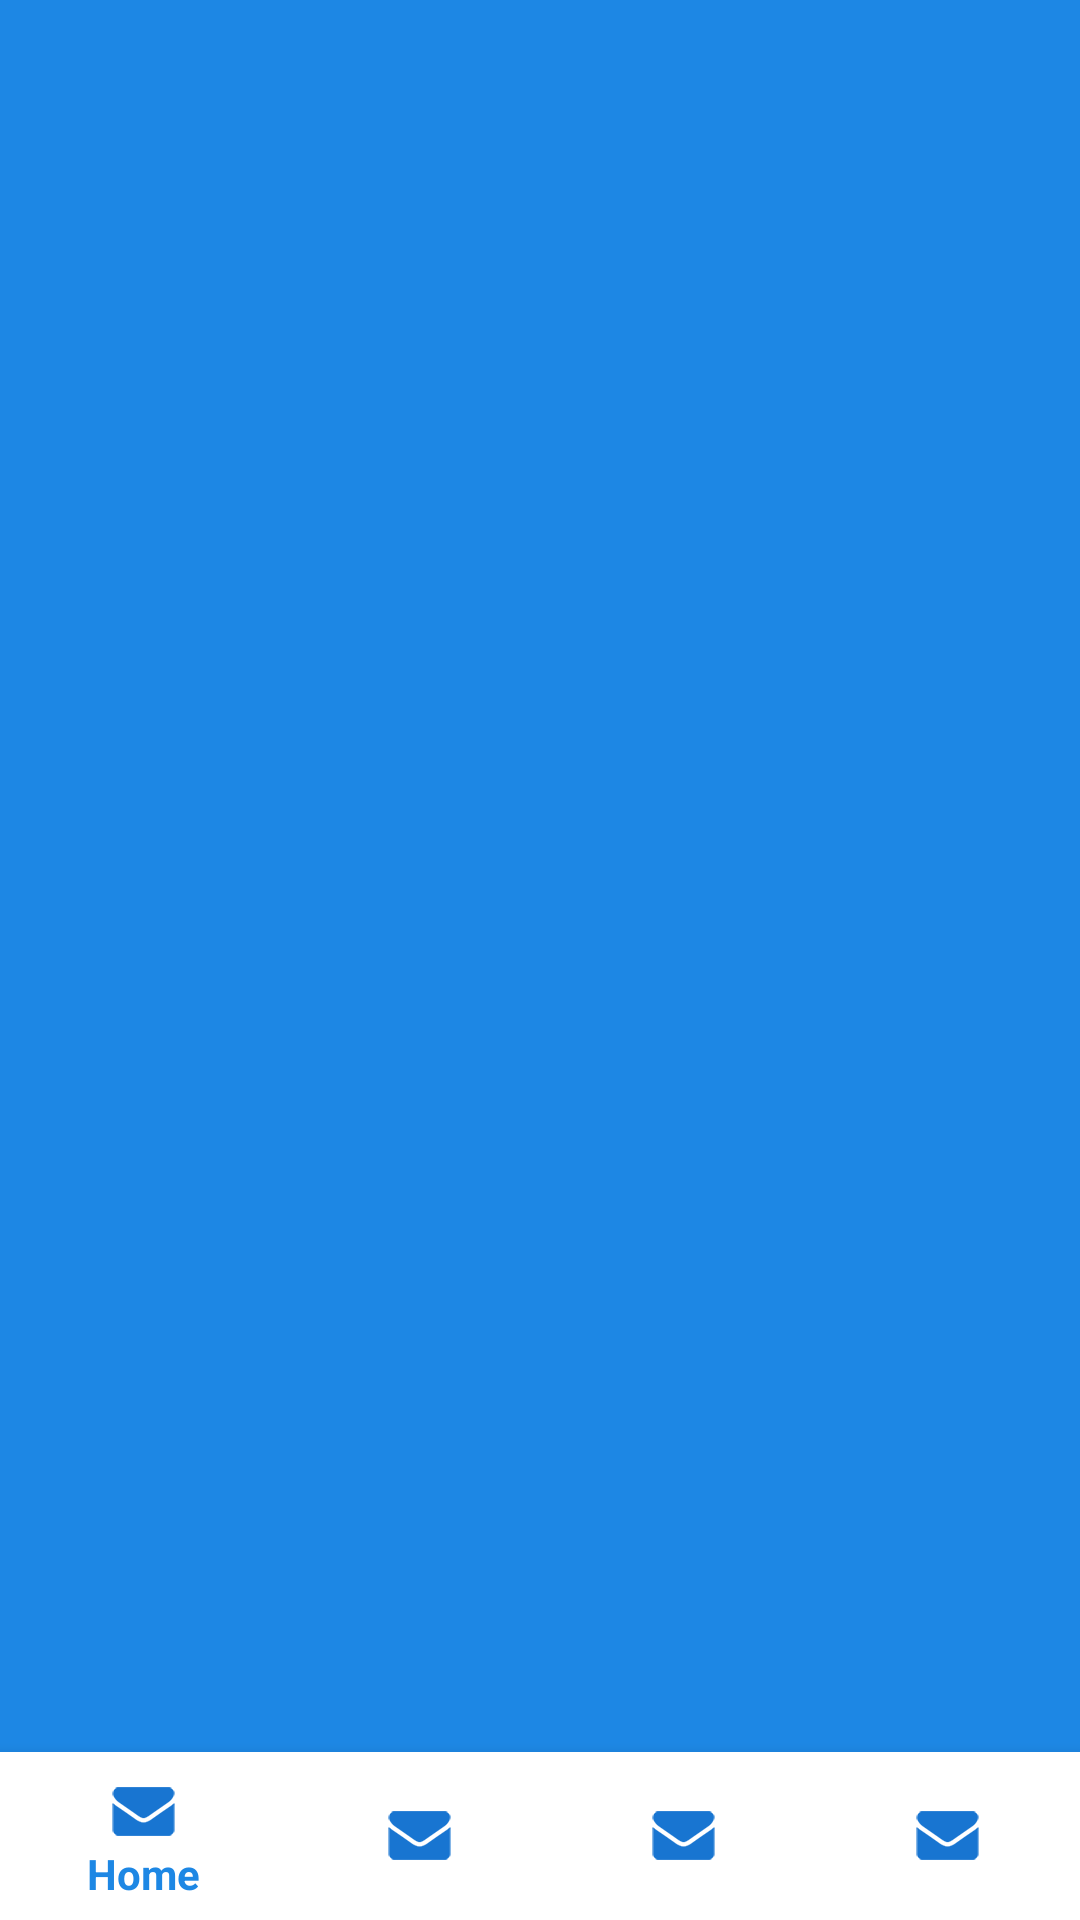

Reconstruct the res/layout file that produces this screen, plus the resources it refers to.
<!-- AndroidManifest.xml: application theme AppTheme.NoActionBar -->
<!-- res/layout/activity_home.xml -->
<?xml version="1.0" encoding="utf-8"?>
<layout xmlns:android="http://schemas.android.com/apk/res/android"
    xmlns:app="http://schemas.android.com/apk/res-auto">

    <data>

    </data>

    <RelativeLayout
        android:layout_width="match_parent"
        android:layout_height="match_parent"
        android:background="@color/colorPrimary"
        android:orientation="vertical">

        <FrameLayout
            android:id="@+id/container"
            android:layout_width="match_parent"
            android:layout_above="@+id/bottom_navigation"
            android:layout_height="match_parent"></FrameLayout>

        <RelativeLayout
            android:id="@+id/relNoResult"
            android:layout_width="match_parent"
            android:layout_height="match_parent"
            android:gravity="center"
            android:orientation="vertical"
            android:visibility="gone">

            <ImageView
                android:layout_width="100dp"
                android:layout_height="wrap_content"
                android:adjustViewBounds="true"
                android:src="@drawable/nofound_lock"
                android:visibility="gone" />

            <TextView
                android:id="@+id/add"
                android:layout_width="wrap_content"
                android:layout_height="wrap_content"
                android:layout_centerHorizontal="true"
                android:paddingBottom="15dp"
                android:text="+"
                android:textColor="@android:color/darker_gray"
                android:textSize="80dp" />

            <TextView
                android:layout_width="match_parent"
                android:layout_height="wrap_content"
                android:layout_alignBottom="@id/add"
                android:gravity="center"
                android:text="ADD"
                android:textColor="@android:color/darker_gray"
                android:textSize="25dp"
                android:textStyle="bold" />
        </RelativeLayout>

        <ListView
            android:id="@+id/listview"
            android:layout_width="match_parent"
            android:layout_height="wrap_content"
            android:layout_margin="10dp"
            android:divider="@color/lightGray"
            android:dividerHeight="0dp"
            android:visibility="gone">

        </ListView>

        <android.support.design.widget.BottomNavigationView
            android:id="@+id/bottom_navigation"
            android:layout_width="match_parent"
            android:layout_height="wrap_content"
            android:layout_alignParentBottom="true"
            app:itemBackground="@android:color/white"
            app:itemIconTint="@color/colorPrimaryDark"
            app:itemTextColor="@color/colorPrimary"
            app:menu="@menu/bottom_shit_menu" />
    </RelativeLayout>
</layout>
<!-- resources referenced by this layout -->
<resources>
  <color name="colorPrimary">#1D87E4</color>
  <color name="colorPrimaryDark">#1875D1</color>
  <color name="lightGray">#F0F0F0</color>
  <!-- drawable nofound_lock: png bitmap (drawable, 8641 bytes) -->
  <style name="AppTheme.NoActionBar">
          <item name="windowNoTitle">true</item>
          <item name="windowActionBar">false</item>
      </style>
</resources>
